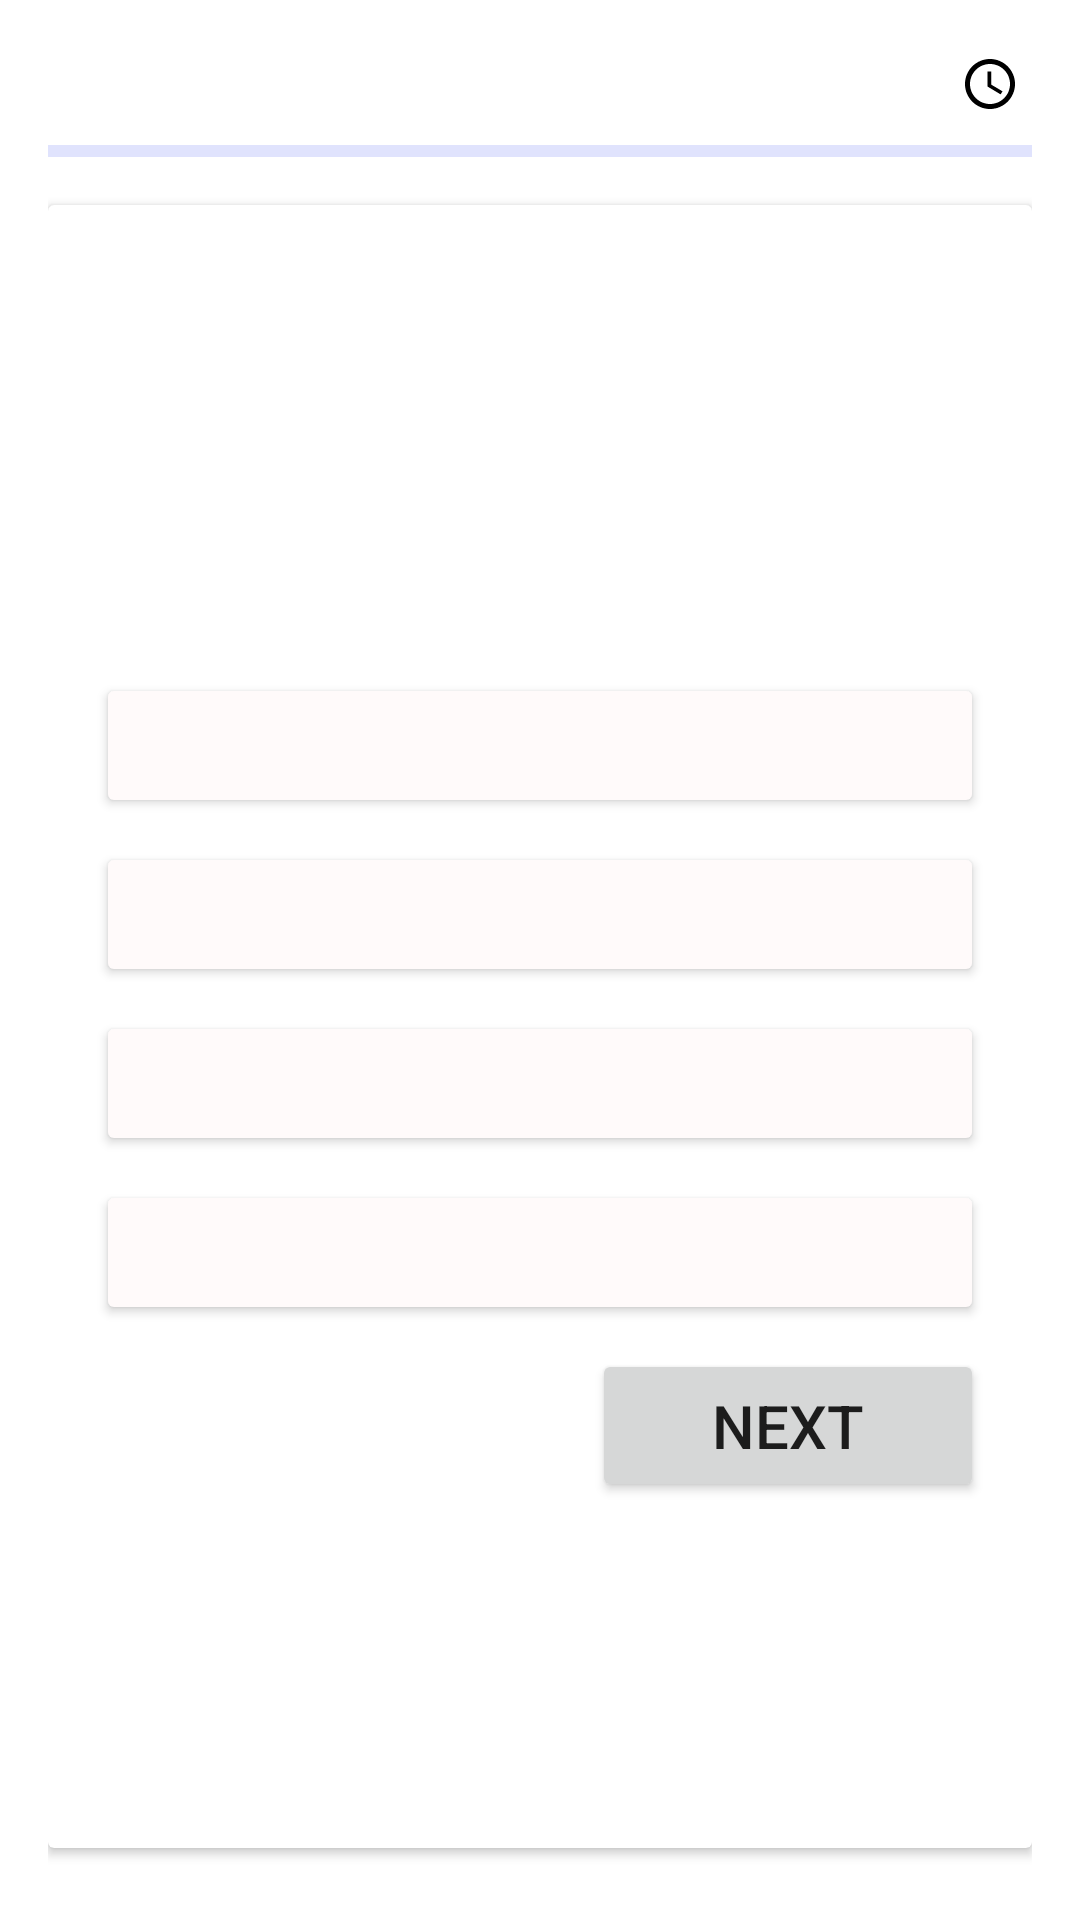

Write the Android layout XML for this screen, with the resource values it uses.
<!-- AndroidManifest.xml: application theme Theme.CodingPuzzle -->
<!-- res/layout/activity_quiz.xml -->
<?xml version="1.0" encoding="utf-8"?>
<LinearLayout xmlns:android="http://schemas.android.com/apk/res/android"
    xmlns:app="http://schemas.android.com/apk/res-auto"
    xmlns:tools="http://schemas.android.com/tools"
    android:layout_width="match_parent"
    android:layout_height="match_parent"
    android:orientation="vertical"
    android:padding="16dp"
    android:background="@drawable/pagebkg"
    tools:context=".QuizActivity">

    <RelativeLayout
        android:layout_width="match_parent"
        android:layout_height="wrap_content">

        <TextView
            android:layout_width="match_parent"
            android:layout_height="wrap_content"
            tools:text="Question 7/20"
            android:textSize="18sp"
            android:textColor="@color/black"
            android:textStyle="bold"
            android:layout_centerVertical="true"
            android:id="@+id/question_indicator_textview"/>

        <ImageView
            android:layout_width="20dp"
            android:layout_height="20dp"
            android:src="@drawable/icon_timer"
            app:tint="@color/black"
            android:layout_marginEnd="4dp"
            android:layout_toStartOf="@id/timer_indicator_textview"
            android:layout_centerVertical="true"/>

        <TextView
            android:layout_width="wrap_content"
            android:layout_height="wrap_content"
            tools:text="5:46"
            android:textSize="18sp"
            android:textStyle="bold"
            android:textColor="@color/black"
            android:layout_alignParentEnd="true"
            android:layout_centerVertical="true"
            android:id="@+id/timer_indicator_textview"/>

    </RelativeLayout>

    <com.google.android.material.progressindicator.LinearProgressIndicator
        android:layout_width="match_parent"
        android:layout_height="wrap_content"
        android:layout_marginVertical="8dp"
        tools:progress="40"
        android:id="@+id/question_progress_indicator"/>

    <androidx.cardview.widget.CardView
        android:layout_width="match_parent"
        android:layout_height="match_parent"
        android:layout_marginVertical="8dp"
        android:elevation="4dp">

        <LinearLayout
            android:layout_width="match_parent"
            android:layout_height="wrap_content"
            android:orientation="vertical"
            android:padding="16dp">

            <TextView
                android:layout_width="match_parent"
                android:layout_height="120dp"
                tools:text="What is android OS?"
                android:textSize="20sp"
                android:textStyle="bold"
                android:padding="8dp"
                android:background="@drawable/rounded_corner"
                android:backgroundTint="@color/my_primary"
                android:textColor="@color/black"
                android:gravity="center"
                android:layout_marginVertical="8dp"
                android:id="@+id/question_textview"/>

            <Button
                android:layout_width="match_parent"
                android:layout_height="wrap_content"
                android:layout_marginVertical="4dp"
                android:backgroundTint="@color/snow"
                tools:text="Ans A"
                android:textColor="@color/black"
                android:paddingVertical="12dp"
                app:cornerRadius="30dp"
                android:gravity="center_vertical"
                android:textSize="18sp"
                android:id="@+id/btn0" />

            <Button
                android:layout_width="match_parent"
                android:layout_height="wrap_content"
                android:layout_marginVertical="4dp"
                android:backgroundTint="@color/snow"
                tools:text="Ans B"
                android:textColor="@color/black"
                android:paddingVertical="12dp"
                app:cornerRadius="30dp"
                android:gravity="center_vertical"
                android:textSize="18sp"
                android:id="@+id/btn1" />

            <Button
                android:layout_width="match_parent"
                android:layout_height="wrap_content"
                android:layout_marginVertical="4dp"
                android:backgroundTint="@color/snow"
                tools:text="Ans C"
                android:textColor="@color/black"
                android:paddingVertical="12dp"
                app:cornerRadius="30dp"
                android:gravity="center_vertical"
                android:textSize="18sp"
                android:id="@+id/btn2" />

            <Button
                android:layout_width="match_parent"
                android:layout_height="wrap_content"
                android:layout_marginVertical="4dp"
                android:backgroundTint="@color/snow"
                tools:text="Ans D"
                android:textColor="@color/black"
                android:paddingVertical="12dp"
                app:cornerRadius="30dp"
                android:gravity="center_vertical"
                android:textSize="18sp"
                android:id="@+id/btn3" />

            <Button
                android:layout_width="wrap_content"
                android:layout_height="wrap_content"
                android:layout_marginVertical="4dp"
                android:text="Next"
                android:color="@color/my_primary"
                android:paddingVertical="12dp"
                android:gravity="center_vertical"
                android:layout_gravity="end"
                android:textSize="20sp"
                app:cornerRadius="30dp"
                android:paddingHorizontal="40dp"
                android:id="@+id/next_btn" />

        </LinearLayout>

    </androidx.cardview.widget.CardView>

</LinearLayout>
<!-- resources referenced by this layout -->
<resources>
  <color name="black">#FF000000</color>
  <color name="my_primary">#8692f7</color>
  <color name="snow">#FFFAFA</color>
  <!-- drawable icon_timer (drawable) -->
  <vector android:height="32dp" android:tint="@color/black"
      android:viewportHeight="24" android:viewportWidth="24"
      android:width="32dp" xmlns:android="http://schemas.android.com/apk/res/android">
      <path android:fillColor="@android:color/white" android:pathData="M11.99,2C6.47,2 2,6.48 2,12s4.47,10 9.99,10C17.52,22 22,17.52 22,12S17.52,2 11.99,2zM12,20c-4.42,0 -8,-3.58 -8,-8s3.58,-8 8,-8 8,3.58 8,8 -3.58,8 -8,8z"/>
      <path android:fillColor="@android:color/white" android:pathData="M12.5,7H11v6l5.25,3.15 0.75,-1.23 -4.5,-2.67z"/>
  </vector>
  <style name="Theme.CodingPuzzle" parent="Theme.MaterialComponents.DayNight.NoActionBar">
          
          <item name="colorPrimary">@color/my_primary</item>
          <item name="colorPrimaryDark">@color/my_primary</item>
          <item name="colorAccent">@color/black</item>
          
          <item name="colorSecondary">@color/teal_200</item>
          <item name="colorSecondaryVariant">@color/teal_700</item>
          <item name="colorOnSecondary">@color/black</item>
          
          <item name="android:statusBarColor">?attr/colorPrimaryVariant</item>
          
          <item name="android:windowAnimationStyle">@style/CustomActivityAnimation</item>
      </style>
  <color name="teal_200">#FF03DAC5</color>
  <color name="teal_700">#FF018786</color>
  <style name="CustomActivityAnimation" parent="@android:style/Animation.Activity">
          <item name="android:activityOpenEnterAnimation">@anim/slide_in_right</item>
          <item name="android:activityOpenExitAnimation">@anim/slide_out_left</item>
      </style>
</resources>
